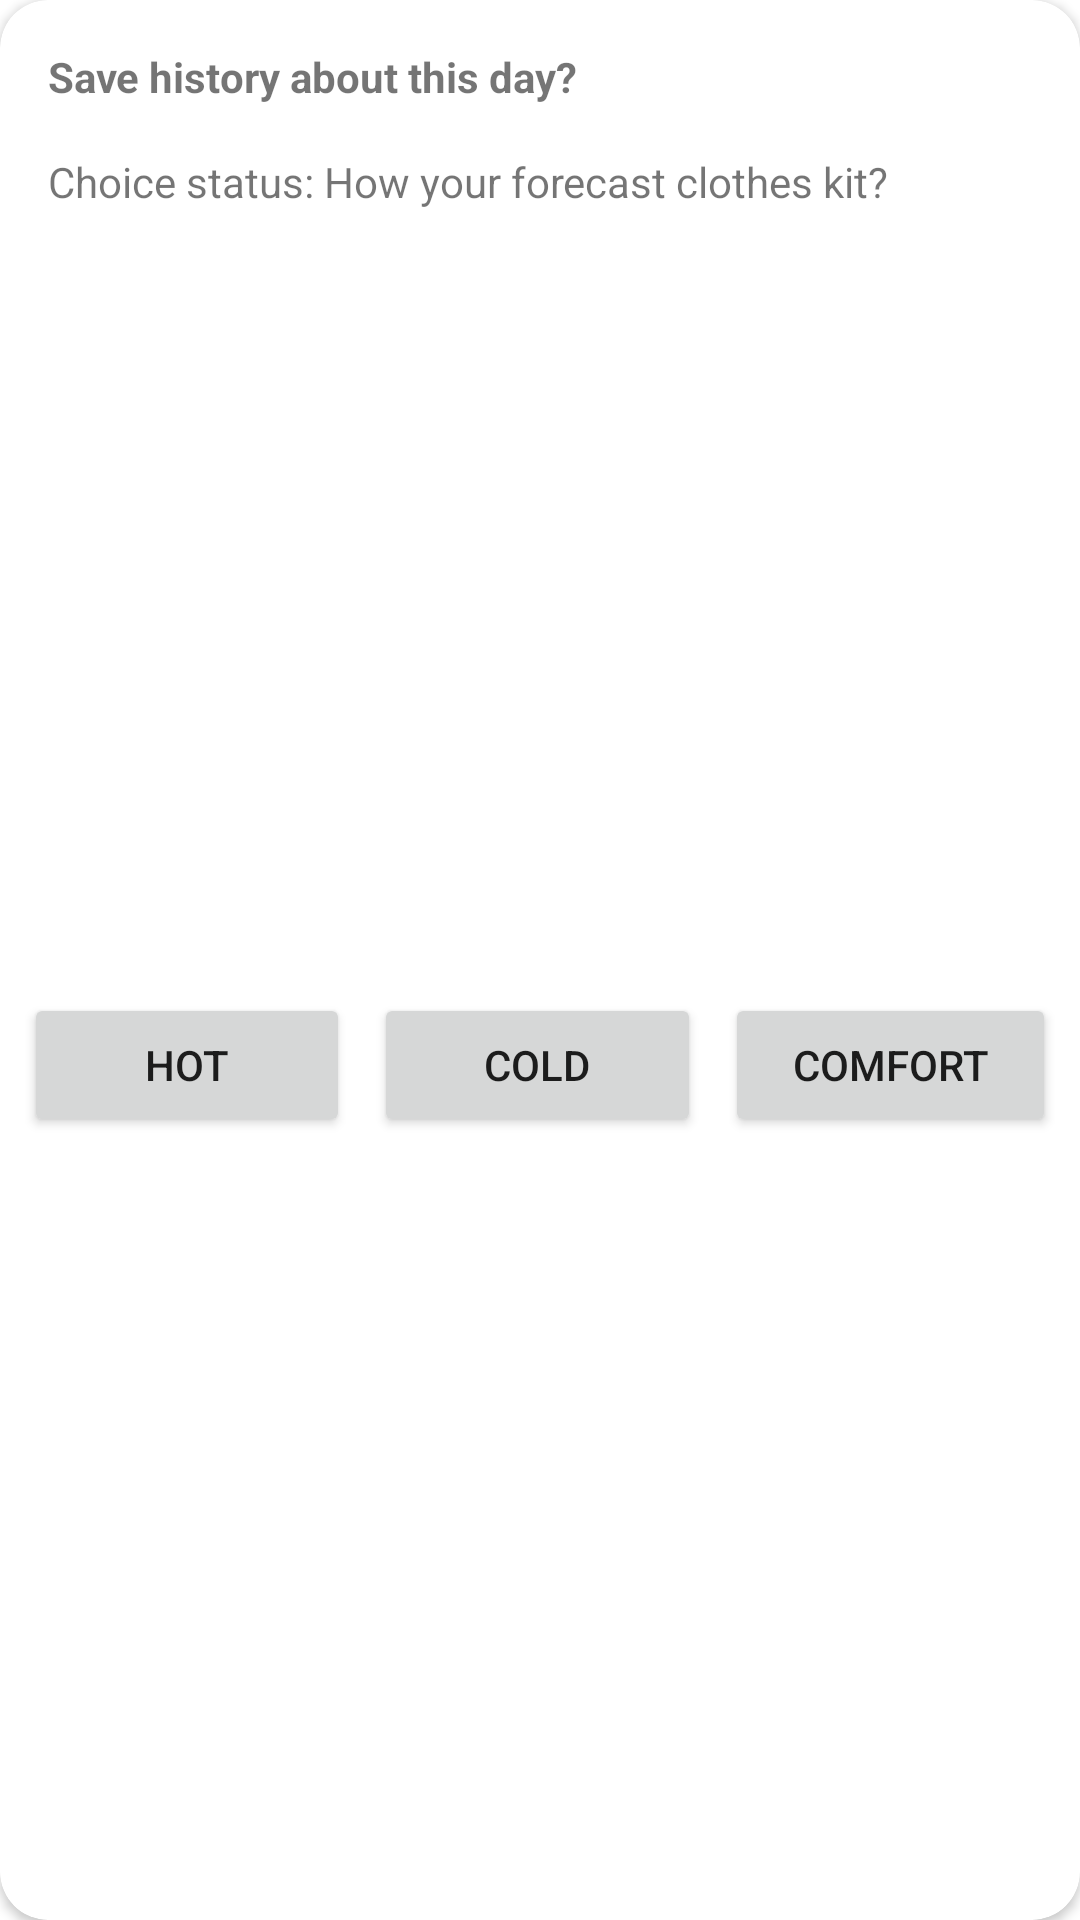

Reconstruct the res/layout file that produces this screen, plus the resources it refers to.
<!-- AndroidManifest.xml: application theme Theme.WeGarb -->
<!-- res/layout/dialog_save.xml -->
<?xml version="1.0" encoding="utf-8"?>
<androidx.cardview.widget.CardView xmlns:android="http://schemas.android.com/apk/res/android"
    xmlns:app="http://schemas.android.com/apk/res-auto"
    xmlns:tools="http://schemas.android.com/tools"
    android:layout_width="match_parent"
    android:layout_height="wrap_content"
    android:layout_margin="16dp"
    app:cardCornerRadius="16dp">

    <androidx.constraintlayout.widget.ConstraintLayout
        android:layout_width="match_parent"
        android:layout_height="match_parent">

        <TextView
            android:id="@+id/titleDSave"
            android:layout_width="wrap_content"
            android:layout_height="wrap_content"
            android:layout_margin="16dp"
            android:text="Save history about this day?"
            android:textStyle="bold"
            app:layout_constraintStart_toStartOf="parent"
            app:layout_constraintTop_toTopOf="parent" />

        <TextView
            android:id="@+id/descriptionDSave"
            android:layout_width="wrap_content"
            android:layout_height="wrap_content"
            android:layout_marginTop="16dp"
            android:text="Choice status: How your forecast clothes kit?"
            android:textStyle="normal"
            app:layout_constraintStart_toStartOf="@+id/titleDSave"
            app:layout_constraintTop_toBottomOf="@+id/titleDSave" />

        <LinearLayout
            android:layout_width="match_parent"
            android:layout_height="wrap_content"
            android:layout_marginTop="24dp"
            android:layout_marginBottom="24dp"
            android:orientation="horizontal"
            app:layout_constraintBottom_toBottomOf="parent"
            app:layout_constraintEnd_toEndOf="parent"
            app:layout_constraintStart_toStartOf="parent"
            app:layout_constraintTop_toBottomOf="@+id/descriptionDSave">

            <Button
                android:id="@+id/bNegativeSaveHot"
                android:layout_width="wrap_content"
                android:layout_height="wrap_content"
                android:layout_marginStart="8dp"
                android:layout_marginEnd="8dp"
                android:layout_weight="1"
                android:text="HOT" />

            <Button
                android:id="@+id/bNegativeSaveCold"
                android:layout_width="wrap_content"
                android:layout_height="wrap_content"
                android:layout_marginEnd="8dp"
                android:layout_weight="1"
                android:text="COLD" />

            <Button
                android:id="@+id/bPositiveOkey"
                android:layout_width="wrap_content"
                android:layout_height="wrap_content"
                android:layout_marginEnd="8dp"
                android:layout_weight="1"
                android:text="Comfort" />
        </LinearLayout>

    </androidx.constraintlayout.widget.ConstraintLayout>

</androidx.cardview.widget.CardView>
<!-- resources referenced by this layout -->
<resources>
  <style name="Theme.WeGarb" parent="Theme.MaterialComponents.DayNight.DarkActionBar">
          
          <item name="colorPrimary">@color/main_grey</item>
          <item name="colorPrimaryVariant">@color/main_grey</item>
          <item name="colorOnPrimary">@color/white</item>
          
          <item name="colorSecondary">@color/black</item>
          <item name="colorSecondaryVariant">@color/teal_700</item>
          <item name="colorOnSecondary">@color/black</item>
          
          <item name="android:statusBarColor">@color/main_grey_second</item>
          
          <item name="android:navigationBarColor">@color/main_grey</item>
          <item name="android:windowSplashScreenBackground" tools:targetApi="s">@color/main_grey</item>
  
          <item name="android:windowFullscreen">false</item>
          <item name="windowNoTitle">true</item>
      </style>
  <color name="main_grey">#373737</color>
  <color name="white">#FFFFFFFF</color>
  <color name="black">#FF000000</color>
  <color name="teal_700">#FF018786</color>
  <color name="main_grey_second">#333333</color>
</resources>
